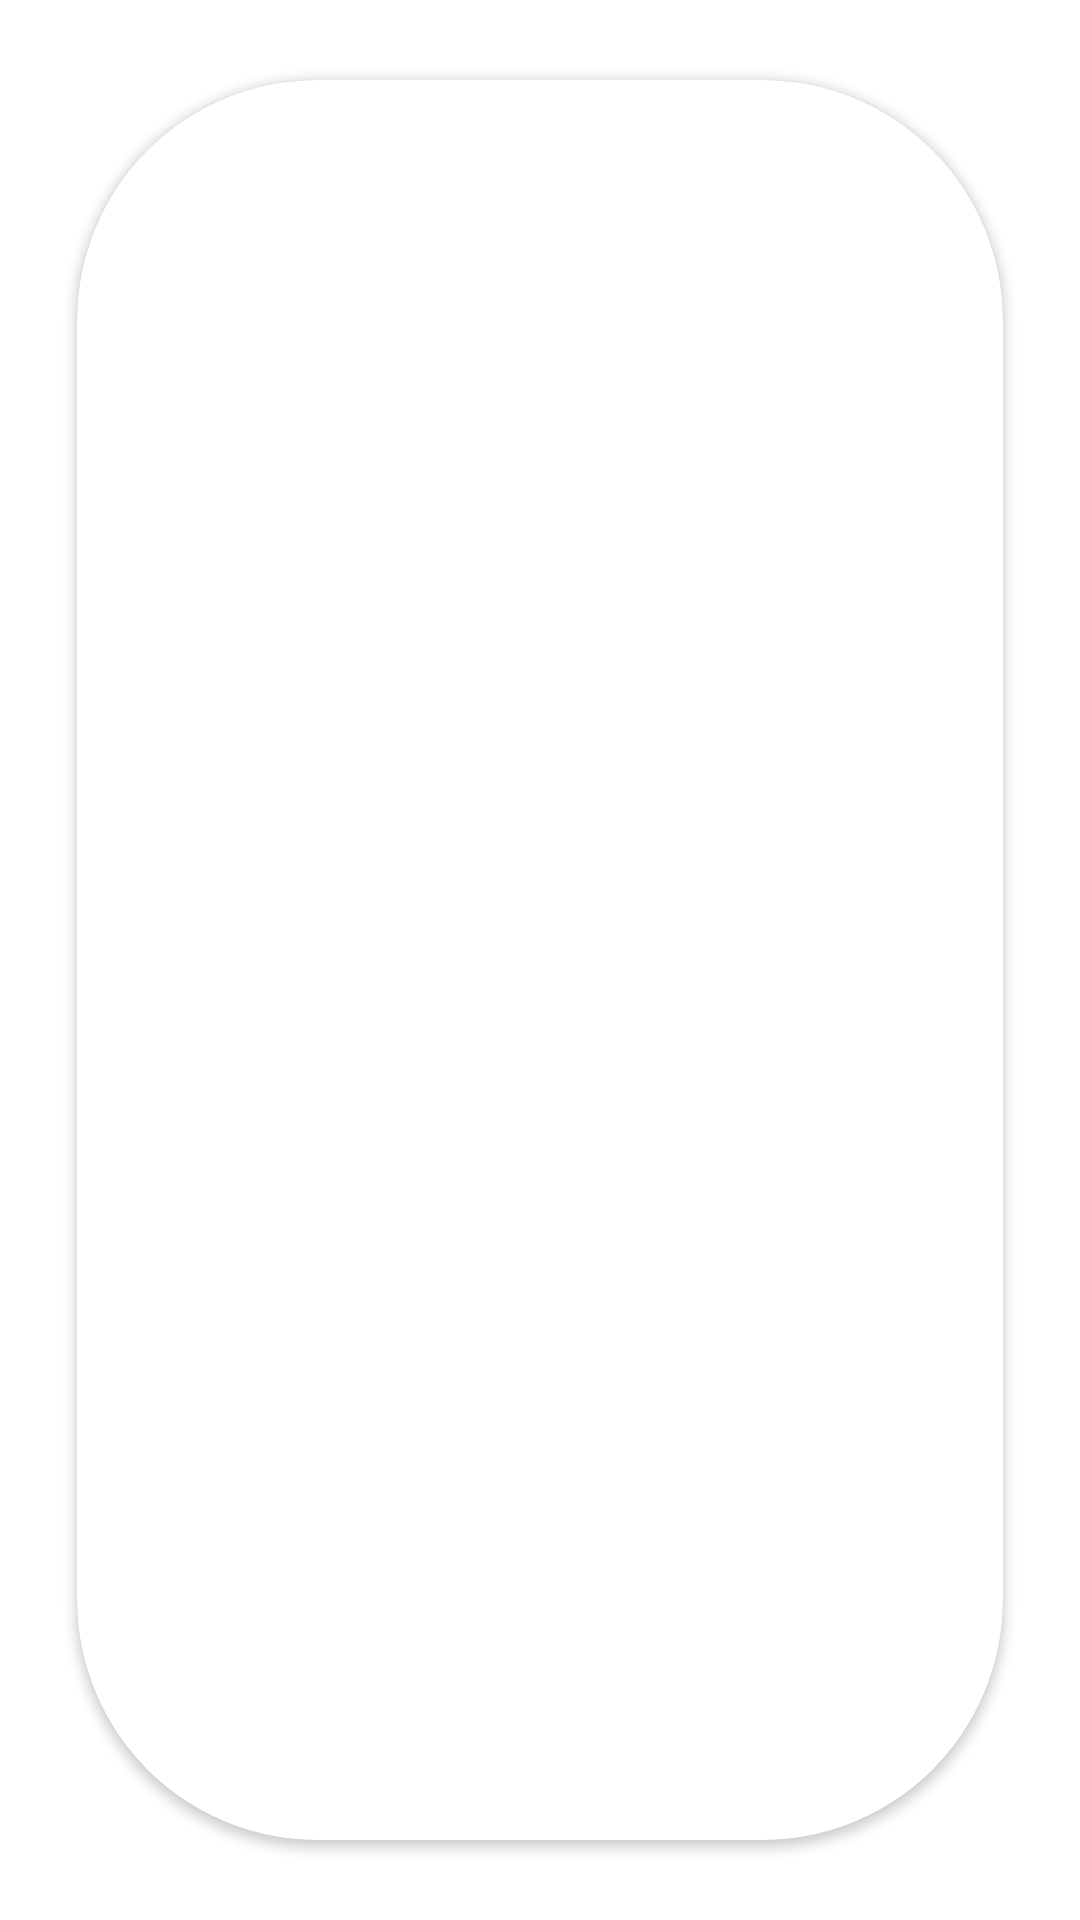

This screen was rendered from an Android layout file. Write that file and the resources it references.
<!-- AndroidManifest.xml: application theme Theme.JungleSaver -->
<!-- res/layout/wall_paper_item.xml -->
<?xml version="1.0" encoding="utf-8"?>
<androidx.cardview.widget.CardView xmlns:android="http://schemas.android.com/apk/res/android"
    xmlns:app="http://schemas.android.com/apk/res-auto"
    xmlns:card_view="http://schemas.android.com/tools"
    xmlns:tools="http://schemas.android.com/tools"
    android:layout_width="wrap_content"
    android:layout_height="wrap_content"
    app:cardCornerRadius="80dp"
    app:cardUseCompatPadding="true"
    card_view:cardCornerRAdius="10dp">

    <ImageView
        android:id="@+id/wall_img"
        android:layout_width="200dp"
        android:layout_height="300dp"
        android:scaleType="fitXY"
        android:src="@drawable/jungle3"
        tools:ignore="ContentDescription" />

</androidx.cardview.widget.CardView>
<!-- resources referenced by this layout -->
<resources>
  <style name="Theme.JungleSaver" parent="Theme.MaterialComponents.DayNight.NoActionBar">
          
          <item name="colorPrimary">@color/purple_500</item>
          <item name="colorPrimaryVariant">@color/purple_700</item>
          <item name="colorOnPrimary">@color/white</item>
          
          <item name="colorSecondary">@color/teal_200</item>
          <item name="colorSecondaryVariant">@color/teal_700</item>
          <item name="colorOnSecondary">@color/black</item>
          
          <item name="android:statusBarColor">#4CAF50</item>
          
      </style>
  <!-- not gathered from this repository: default colours our renderer supplied (Android Studio template values) -->
  <color name="purple_500">#FF6200EE</color>
  <color name="purple_700">#FF3700B3</color>
  <color name="teal_200">#FF03DAC5</color>
  <color name="teal_700">#FF018786</color>
  <color name="black">#FF000000</color>
  <color name="white">#FFFFFFFF</color>
</resources>
